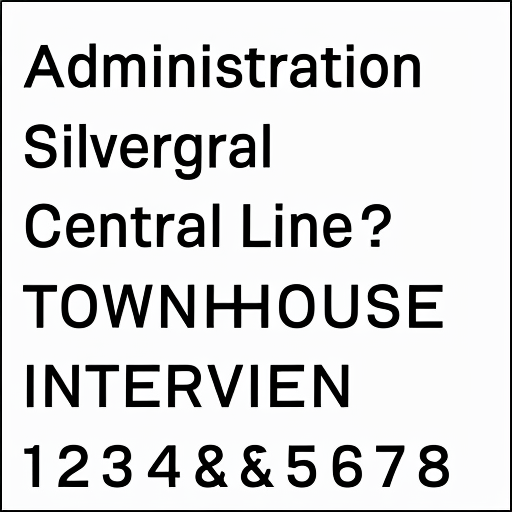
Generation parameters embedded in this image by AUTOMATIC1111 Stable Diffusion web UI or a fork of it (Forge, ...) (PNG 'parameters' text chunk):
alphabetMagicBoringFonts
Steps: 50, Sampler: Euler a, CFG scale: 7, Seed: 971540736, Size: 512x512, Model hash: 7d18462a, Batch size: 4, Batch pos: 2